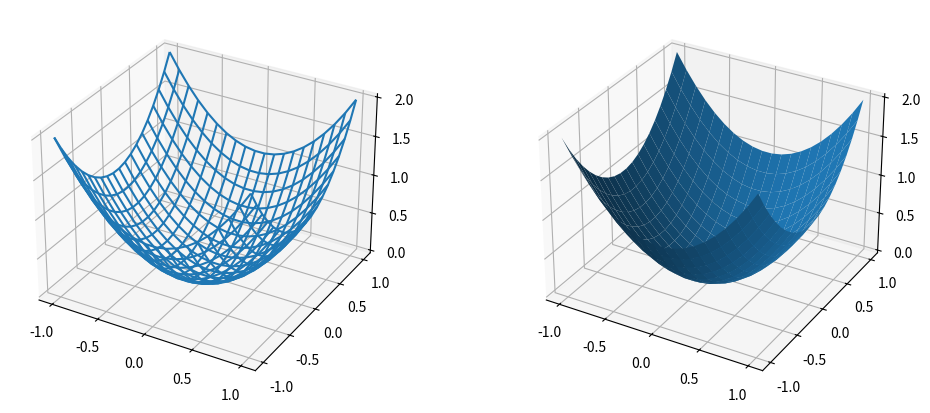

Source code (Python):
import numpy as np
import matplotlib.pyplot as plt
from mpl_toolkits.mplot3d import Axes3D
 
x = np.linspace(-1, 1, 20)
y = np.linspace(-1, 1, 20)
x, y = np.meshgrid(x, y)
z = x**2 + y**2
 
h_ticks = np.linspace(-1, 1, 5)
v_ticks = np.linspace(0, 2, 5)
 
fig = plt.figure(figsize=(12, 5))
 
ax1 = fig.add_subplot(121, projection="3d")
ax1.set_xticks(h_ticks)
ax1.set_yticks(h_ticks)
ax1.set_zticks(v_ticks)
ax1.plot_wireframe(x, y, z)
 
ax2 = fig.add_subplot(122, projection="3d")
ax2.set_xticks(h_ticks)
ax2.set_yticks(h_ticks)
ax2.set_zticks(v_ticks)
ax2.plot_surface(x, y, z)
 
plt.show()
